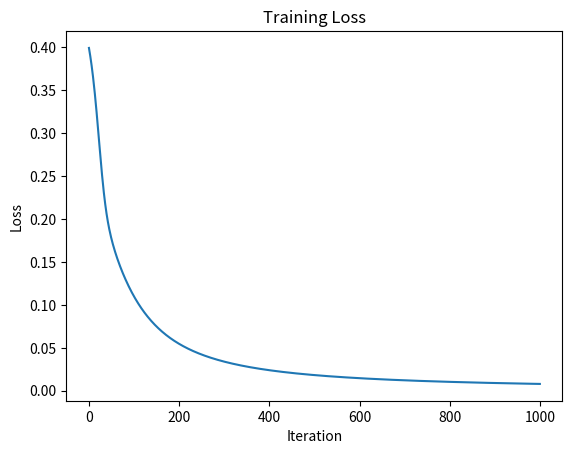

The matplotlib source for this figure:
# Full Neural Network Implementation from Scratch

import numpy as np
import matplotlib.pyplot as plt


# -------------------- DATA --------------------

# Input data.
# Each row is one training example.
X = np.array([
    [0, 0, 1],
    [1, 1, 1],
    [1, 0, 1],
    [0, 1, 1]
], dtype=float)

# Correct answers.
y = np.array([
    [0],
    [1],
    [1],
    [0]
], dtype=float)


# -------------------- INITIALIZATION --------------------

# Fix the random values so results are repeatable.
np.random.seed(42)

# Three input values -> one output neuron.
# Therefore W has shape 3 x 1.
W = np.random.randn(3, 1)

# One bias for the output neuron.
b = np.random.randn(1)


# -------------------- SIGMOID --------------------

def sigmoid(x):
    # Sigmoid converts a value into a value between 0 and 1.
    return 1 / (1 + np.exp(-x))


# Learning rate controls how big each weight update is.
lr = 0.1

# Store loss from every iteration.
loss_list = []


# -------------------- TRAINING --------------------

for i in range(1000):

    # ===== FORWARD PASS =====

    # Calculate weighted sum.
    z = np.dot(X, W) + b

    # Convert weighted sum into prediction.
    y_hat = sigmoid(z)


    # ===== LOSS =====

    # Calculate mean squared error.
    loss = np.mean((y_hat - y)**2)

    # Save the loss for plotting later.
    loss_list.append(loss)


    # ===== BACKWARD PASS =====

    # Error between prediction and actual value.
    error = y_hat - y

    # Derivative of sigmoid.
    sigmoid_d = y_hat * (1 - y_hat)

    # Gradient with respect to z.
    d_z = error * sigmoid_d

    # Gradient of weights.
    d_W = np.dot(X.T, d_z)

    # Gradient of bias.
    d_b = np.sum(d_z)


    # ===== UPDATE =====

    # Move weights in the direction that reduces loss.
    W = W - lr * d_W

    # Update bias.
    b = b - lr * d_b


# -------------------- RESULT --------------------

print("Final predictions:")
print(y_hat)

# Round values to 0 or 1.
print("\nRounded predictions:")
print(np.round(y_hat))

# -------------------- LOSS PLOT --------------------
plt.plot(loss_list)

plt.xlabel("Iteration")
plt.ylabel("Loss")
plt.title("Training Loss")

plt.show()
